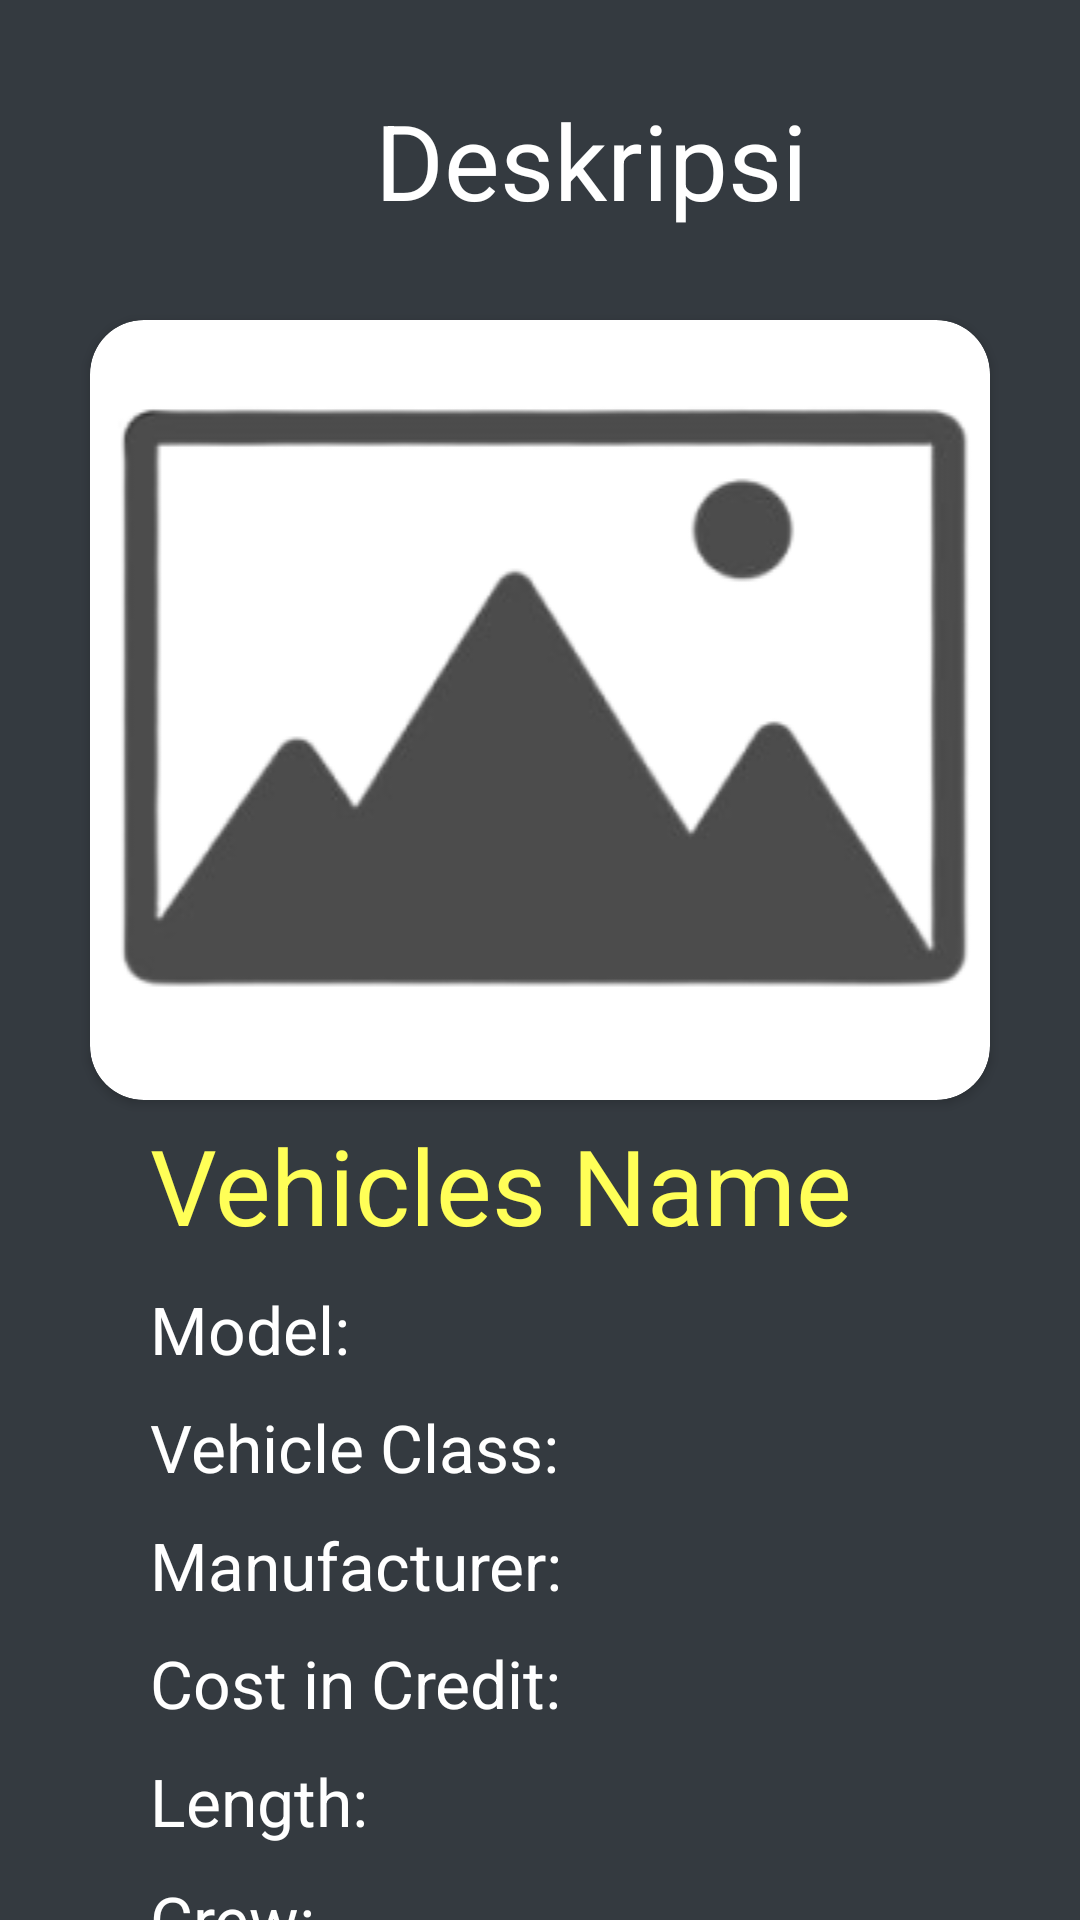

This screen was rendered from an Android layout file. Write that file and the resources it references.
<!-- AndroidManifest.xml: application theme Theme.TUBES2 -->
<!-- res/layout/vehicles_detail.xml -->
<?xml version="1.0" encoding="utf-8"?>
<androidx.core.widget.NestedScrollView xmlns:android="http://schemas.android.com/apk/res/android"
    android:layout_width="match_parent"
    android:layout_height="match_parent"
    xmlns:app="http://schemas.android.com/apk/res-auto"
    android:fillViewport="true">

    <LinearLayout xmlns:tools="http://schemas.android.com/tools"
        android:layout_width="match_parent"
        android:layout_height="wrap_content"
        android:background="@color/bg"
        android:orientation="vertical"

        >
        <TextView
            android:id="@+id/deskripsiTxtVehicles"
            android:layout_width="wrap_content"
            android:layout_height="wrap_content"
            android:layout_marginLeft="125dp"
            android:layout_marginTop="30dp"
            android:text="Deskripsi"
            android:textColor="@color/white"
            android:textSize="35dp" />

        <androidx.cardview.widget.CardView
            android:layout_width="300dp"
            android:layout_height="wrap_content"
            android:layout_marginTop="30dp"
            android:layout_gravity="center"
            app:cardCornerRadius="18dp">
            <ImageView
                android:id="@+id/imageItem"
                android:layout_width="300dp"
                android:layout_height="wrap_content"
                android:layout_below="@+id/buttonBack"
                android:layout_gravity="center"
                android:src="@drawable/picture_holder_icon"
                />
        </androidx.cardview.widget.CardView>


        <TextView
            android:id="@+id/namaItem"
            android:layout_width="wrap_content"
            android:layout_height="wrap_content"
            android:layout_below="@id/imageItem"
            android:layout_marginLeft="50dp"
            android:layout_marginTop="5dp"
            android:text="Vehicles Name"
            android:textColor="@color/item_name"
            android:textSize="35dp" />

        <TextView
            android:id="@+id/model"
            android:layout_width="wrap_content"
            android:layout_height="wrap_content"
            android:layout_below="@id/namaItem"
            android:layout_marginLeft="50dp"
            android:layout_marginTop="10dp"
            android:text="Model:"
            android:textColor="@color/white"
            android:textSize="22dp" />

        <TextView
            android:id="@+id/vehicleClass"
            android:layout_width="wrap_content"
            android:layout_height="wrap_content"
            android:layout_below="@id/model"
            android:layout_marginLeft="50dp"
            android:layout_marginTop="10dp"
            android:text="Vehicle Class:"
            android:textColor="@color/white"
            android:textSize="22dp" />

        <TextView
            android:id="@+id/manufacturer"
            android:layout_width="wrap_content"
            android:layout_height="wrap_content"
            android:layout_below="@id/vehicleClass"
            android:layout_marginLeft="50dp"
            android:layout_marginTop="10dp"
            android:text="Manufacturer:"
            android:textColor="@color/white"
            android:textSize="22dp" />

        <TextView
            android:id="@+id/costInCredit"
            android:layout_width="wrap_content"
            android:layout_height="wrap_content"
            android:layout_below="@id/manufacturer"
            android:layout_marginLeft="50dp"
            android:layout_marginTop="10dp"
            android:text="Cost in Credit:"
            android:textColor="@color/white"
            android:textSize="22dp" />

        <TextView
            android:id="@+id/length"
            android:layout_width="wrap_content"
            android:layout_height="wrap_content"
            android:layout_below="@id/costInCredit"
            android:layout_marginLeft="50dp"
            android:layout_marginTop="10dp"
            android:text="Length:"
            android:textColor="@color/white"
            android:textSize="22dp" />

        <TextView
            android:id="@+id/crew"
            android:layout_width="wrap_content"
            android:layout_height="wrap_content"
            android:layout_marginLeft="50dp"
            android:layout_marginTop="10dp"
            android:text="Crew:"
            android:textColor="@color/white"
            android:textSize="22dp"
            android:layout_below="@id/length"
            />

        <TextView
            android:id="@+id/passenger"
            android:layout_width="wrap_content"
            android:layout_height="wrap_content"
            android:layout_marginLeft="50dp"
            android:layout_marginTop="10dp"
            android:text="Passenger:"
            android:textColor="@color/white"
            android:textSize="22dp"
            android:layout_below="@id/crew"
            />

        <TextView
            android:id="@+id/maxSpeed"
            android:layout_width="wrap_content"
            android:layout_height="wrap_content"
            android:layout_marginLeft="50dp"
            android:layout_marginTop="10dp"
            android:text="Max atmosphering speed:"
            android:textColor="@color/white"
            android:textSize="22dp"
            android:layout_below="@id/passenger"
            />




        <TextView
            android:id="@+id/cargoCapacity"
            android:layout_width="wrap_content"
            android:layout_height="wrap_content"
            android:layout_marginLeft="50dp"
            android:layout_marginTop="10dp"
            android:text="Cargo Capacity:"
            android:textColor="@color/white"
            android:textSize="22dp"
            android:layout_below="@id/maxSpeed"
            />

        <TextView
            android:id="@+id/consumables"
            android:layout_width="wrap_content"
            android:layout_height="wrap_content"
            android:layout_marginLeft="50dp"
            android:layout_marginTop="10dp"
            android:text="Consumables:"
            android:textColor="@color/white"
            android:textSize="22dp"
            android:layout_below="@id/cargoCapacity"
            />

        <TextView
            android:id="@+id/description"
            android:layout_width="wrap_content"
            android:layout_height="wrap_content"
            android:layout_marginLeft="50dp"
            android:layout_marginTop="10dp"
            android:text="Description::"
            android:textColor="@color/white"
            android:textSize="22dp"
            android:layout_below="@id/consumables"
            />



    </LinearLayout>
</androidx.core.widget.NestedScrollView>
<!-- resources referenced by this layout -->
<resources>
  <color name="bg">#343A40</color>
  <color name="item_name">#FFFF57</color>
  <color name="white">#FFFFFFFF</color>
  <!-- drawable picture_holder_icon: png bitmap (drawable, 17516 bytes) -->
  <style name="Theme.TUBES2" parent="Base.Theme.TUBES2" />
  <style name="Base.Theme.TUBES2" parent="Theme.Material3.DynamicColors.DayNight">
          
          
      </style>
</resources>
